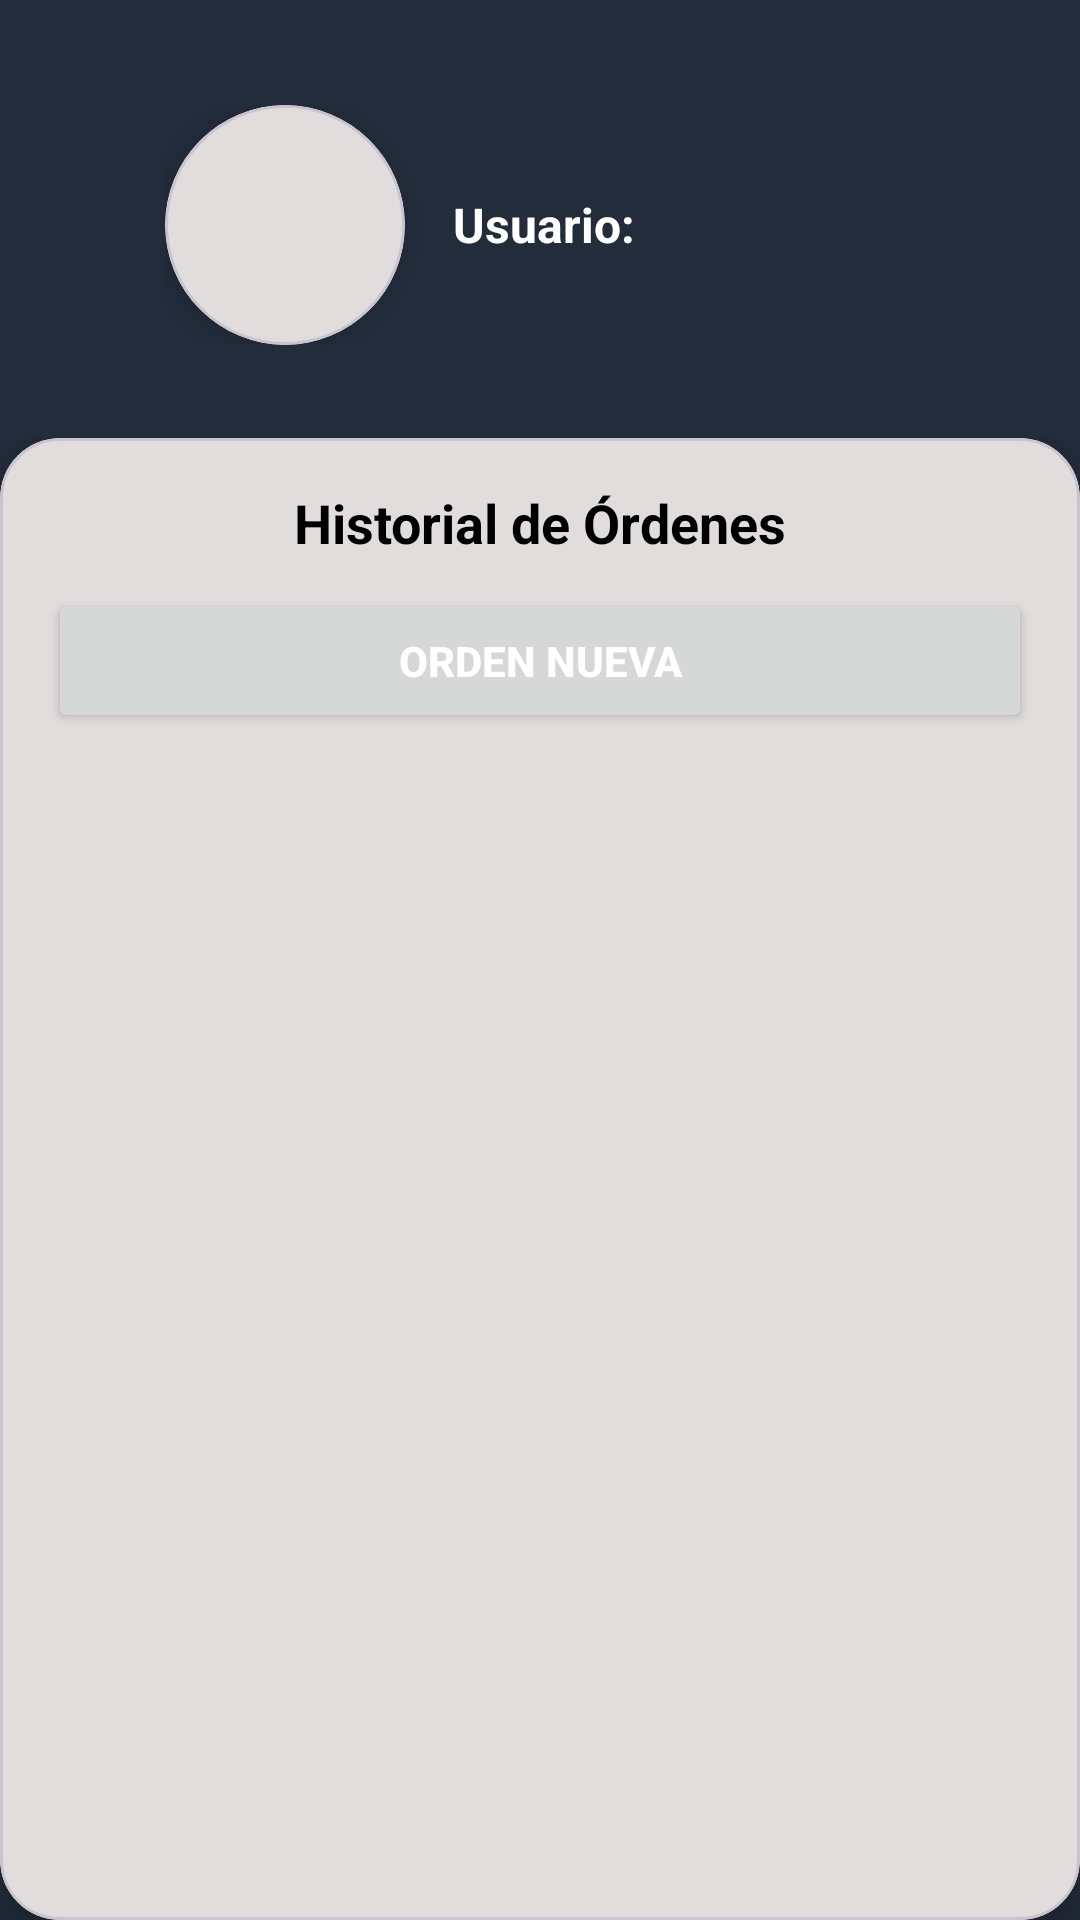

The Android layout XML behind this screen, and the referenced resources:
<!-- AndroidManifest.xml: application theme Theme.Ordenes -->
<!-- res/layout/activity_historial.xml -->
<?xml version="1.0" encoding="utf-8"?>
<LinearLayout xmlns:android="http://schemas.android.com/apk/res/android"
    xmlns:app="http://schemas.android.com/apk/res-auto"
    xmlns:tools="http://schemas.android.com/tools"
    android:id="@+id/main"
    android:layout_width="match_parent"
    android:layout_height="match_parent"
    android:orientation="vertical"
    tools:context=".ui.activity.HistorialActivity"
    android:paddingTop="20dp">

    
    <LinearLayout
        android:layout_width="match_parent"
        android:layout_height="wrap_content"
        android:orientation="horizontal"
        android:gravity="center_vertical"
        android:layout_margin="15dp"
        android:paddingLeft="40dp"
        android:paddingRight="40dp">

        
        <com.google.android.material.card.MaterialCardView
            android:layout_width="80dp"
            android:layout_height="80dp"
            app:cardElevation="6dp"
            app:cardCornerRadius="40dp"
            app:cardBackgroundColor="@color/GrayLight">

            
            <ImageView
                android:layout_width="match_parent"
                android:layout_height="match_parent"
                android:src="@drawable/imagenpredeterminada"
                android:scaleType="centerCrop" />
        </com.google.android.material.card.MaterialCardView>

        
        <LinearLayout
            android:layout_width="0dp"
            android:layout_height="wrap_content"
            android:layout_weight="1"
            android:orientation="vertical"
            android:paddingStart="16dp"
            android:gravity="center_vertical">

            <TextView
                android:id="@+id/tvUsuario"
                android:layout_width="wrap_content"
                android:layout_height="wrap_content"
                android:text="Usuario:"
                android:textSize="16sp"
                android:textStyle="bold" />

        </LinearLayout>
    </LinearLayout>

    
    <androidx.constraintlayout.widget.ConstraintLayout
        android:layout_width="match_parent"
        android:layout_height="0dp"
        android:layout_weight="1"
        android:layout_marginTop="16dp">

        <com.google.android.material.card.MaterialCardView
            android:layout_width="match_parent"
            android:layout_height="match_parent"
            app:cardElevation="8dp"
            app:cardCornerRadius="20dp"
            app:cardBackgroundColor="@color/GrayLight">

            <LinearLayout
                android:layout_width="match_parent"
                android:layout_height="match_parent"
                android:orientation="vertical"
                android:padding="16dp">

                <TextView
                    android:layout_width="wrap_content"
                    android:layout_height="wrap_content"
                    android:text="Historial de Órdenes"
                    android:textColor="@color/black"
                    android:textSize="18sp"
                    android:textStyle="bold"
                    android:layout_gravity="center" />
                

                <Button
                    android:id="@+id/btnNueva"
                    android:layout_width="match_parent"
                    android:layout_height="wrap_content"
                    android:text="Orden Nueva"
                    android:layout_marginTop="10dp"
                    android:textColor="@color/white"
                    android:textStyle="bold"
                    android:elevation="4dp" />

                
                <androidx.recyclerview.widget.RecyclerView
                    android:id="@+id/recyclerViewHistorial"
                    android:layout_width="match_parent"
                    android:layout_height="match_parent"
                    app:cardBackgroundColor="@color/GrayLight"
                    android:layout_marginTop="10dp"

                    android:scrollbars="vertical" />
            </LinearLayout>
        </com.google.android.material.card.MaterialCardView>
    </androidx.constraintlayout.widget.ConstraintLayout>


</LinearLayout>
<!-- resources referenced by this layout -->
<resources>
  <color name="GrayLight">#E2DDDD</color>
  <color name="black">#FF000000</color>
  <color name="white">#FFFFFFFF</color>
  <style name="Theme.Ordenes" parent="Base.Theme.Ordenes" />
  <style name="Base.Theme.Ordenes" parent="Theme.Material3.DayNight.NoActionBar">
          
      <item name="colorPrimary">#178582</item>
          <item name="android:windowBackground">#232C3B</item>
          <item name="android:textColor">#FFFFFF</item>
  
      </style>
</resources>
